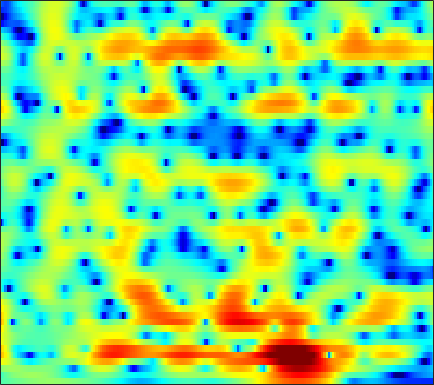

Source data for this figure (header and first rows):
-2.0949, -1.9249, -1.7289, -1.5586, -1.4373, -1.2761, -1.1112, -0.9831, -0.8002, -0.61255, -0.42166, -0.27628, -0.093715, 0.073938, 0.19544, 0.35052, 0.49054, 0.58368, 0.68433, 0.76432, 0.82545, 0.85445, 0.87014, 0.86536
-2.776, -2.179, -1.496, -0.9266, -0.5647, -0.157, 0.1772, 0.3887, 0.6259, 0.8151, 0.9619, 1.048, 1.137, 1.195, 1.217, 1.223, 1.197, 1.157, 1.07, 0.9413, 0.766, 0.6009, 0.329, -0.003654
0.1429, 0.5257, 0.9068, 1.154, 1.257, 1.294, 1.243, 1.163, 1.009, 0.818, 0.6129, 0.4639, 0.2866, 0.1458, 0.07187, 0.01225, 8.0186e-05, 0.01181, 0.03271, 0.04707, 0.03337, -0.008688, -0.1218, -0.3187
4.837, 4.536, 4.032, 3.404, 2.844, 1.984, 1.006, 0.1947, -0.9834, -2.247, -3.538, -4.454, -5.441, -5.948, -5.939, -5.479, -4.735, -4.132, -3.377, -2.726, -2.179, -1.835, -1.438, -1.075
8.239, 7.298, 5.785, 3.928, 2.284, -0.1873, -2.866, -4.801, -6.885, -8.282, -9.581, -10.97, -13.88, -16.93, -15.34, -11.02, -7.893, -6.369, -5.233, -4.91, -5.35, -6.153, -7.677, -8.591
7.304, 6.259, 4.583, 2.549, 0.8096, -1.714, -4.167, -5.517, -6.159, -5.794, -5.152, -4.698, -4.241, -3.879, -3.589, -3.189, -2.797, -2.558, -2.425, -2.541, -2.88, -3.247, -3.775, -3.979
4.834, 4.204, 3.295, 2.326, 1.594, 0.6641, -0.1535, -0.6607, -1.191, -1.58, -1.866, -2.015, -2.148, -2.204, -2.197, -2.167, -2.127, -2.085, -2.026, -1.974, -1.907, -1.843, -1.74, -1.553
4.594, 3.98, 3.133, 2.269, 1.64, 0.8666, 0.1979, -0.2274, -0.6877, -1.045, -1.332, -1.505, -1.688, -1.821, -1.899, -1.984, -2.046, -2.069, -2.052, -1.991, -1.891, -1.782, -1.61, -1.406
5.952, 4.853, 3.276, 1.665, 0.5296, -0.7071, -1.449, -1.679, -1.654, -1.458, -1.253, -1.169, -1.172, -1.336, -1.547, -1.884, -2.224, -2.437, -2.584, -2.514, -2.269, -1.984, -1.546, -1.12
8.452, 6.718, 3.853, -0.01781, -4.235, -15.51, -12.49, -6.544, -2.873, -0.9872, -0.006001, 0.3045, 0.2623, -0.272, -1.012, -2.473, -4.614, -6.809, -9.879, -9.614, -6.403, -4.215, -2.044, -0.626
7.387, 6.179, 4.462, 2.722, 1.521, 0.214, -0.6541, -0.9933, -1.105, -1.12, -1.202, -1.377, -1.709, -2.204, -2.728, -3.663, -4.883, -5.846, -6.7, -6.465, -5.179, -4.006, -2.624, -1.643
5.899, 5.078, 3.903, 2.682, 1.77, 0.555, -0.6519, -1.545, -2.675, -3.691, -4.457, -4.776, -4.824, -4.504, -4.148, -3.681, -3.182, -2.81, -2.333, -1.839, -1.358, -0.9852, -0.5406, -0.2147
4.532, 3.804, 2.748, 1.612, 0.7048, -0.5722, -2.033, -3.382, -5.719, -9.056, -14.6, -21.18, -14.78, -8.904, -6.188, -3.649, -1.85, -0.8163, 0.1998, 0.9318, 1.425, 1.648, 1.786, 1.77
1.507, 0.519, -0.8091, -1.944, -2.566, -3.06, -3.327, -3.538, -3.95, -4.467, -4.857, -4.791, -3.986, -2.61, -1.472, 0.003704, 1.279, 2.033, 2.802, 3.299, 3.542, 3.54, 3.278, 2.727
-3.426, -5.789, -10.59, -20.56, -19.18, -10.9, -7.074, -5.224, -3.486, -2.294, -1.348, -0.6837, 0.1576, 0.9591, 1.551, 2.29, 2.928, 3.305, 3.686, 3.876, 3.858, 3.696, 3.245, 2.475
-3.564, -4.522, -5.742, -6.518, -6.595, -5.973, -4.885, -4.028, -2.954, -1.985, -1.11, -0.5269, 0.171, 0.8092, 1.251, 1.773, 2.198, 2.464, 2.719, 2.847, 2.824, 2.708, 2.423, 1.967
-2.118, -2.415, -2.786, -3.039, -3.129, -3.129, -2.944, -2.722, -2.367, -1.932, -1.446, -1.082, -0.5951, -0.106, 0.2389, 0.6691, 1.058, 1.326, 1.615, 1.833, 1.968, 2.003, 1.963, 1.833
-0.9759, -1.239, -1.646, -2.052, -2.326, -2.657, -2.903, -2.989, -2.97, -2.809, -2.54, -2.271, -1.852, -1.39, -1.048, -0.5899, -0.1149, 0.2286, 0.6612, 1.071, 1.451, 1.693, 1.941, 2.104
0.08276, -0.3755, -1.135, -2.093, -2.896, -3.985, -5.016, -5.598, -5.909, -5.71, -5.202, -4.711, -4.055, -3.491, -3.092, -2.572, -2.018, -1.566, -0.8566, -0.0732, 0.7195, 1.3, 2.005, 2.576
1.172, 0.529, -0.6526, -2.315, -3.983, -6.911, -11.27, -16.2, -18.77, -12.97, -9.452, -7.889, -6.726, -6.343, -6.368, -6.668, -6.912, -6.593, -5.229, -3.261, -1.288, 0.02975, 1.534, 2.719
1.933, 1.38, 0.359, -0.9668, -2.226, -4.179, -6.219, -7.551, -8.33, -8.037, -7.287, -6.874, -6.815, -7.316, -8.357, -11.01, -16.49, -22.19, -12.87, -6.959, -3.237, -1.196, 0.8274, 2.304
2.068, 1.695, 1.074, 0.3508, -0.2803, -1.2, -2.03, -2.604, -3.297, -3.768, -4.146, -4.434, -4.769, -5.058, -5.334, -5.566, -5.566, -5.245, -4.169, -2.659, -1.109, -0.0003804, 1.25, 2.168
1.644, 1.413, 1.071, 0.6801, 0.3941, -0.1263, -0.7395, -1.246, -1.998, -2.732, -3.497, -3.956, -4.319, -4.462, -4.227, -3.576, -2.721, -1.928, -0.8195, 0.2564, 1.31, 1.944, 2.604, 2.978
-1.593, -1.483, -1.022, -0.6113, -0.4494, -0.4576, -0.9239, -1.497, -2.559, -4.199, -6.102, -7.819, -10.12, -10.54, -9.042, -6.311, -3.668, -1.897, 0.05221, 1.626, 2.876, 3.611, 4.244, 4.508
-18.46, -10.49, -6.229, -3.993, -3.232, -2.81, -3.064, -3.634, -4.863, -6.737, -9.128, -11.53, -14.62, -15.86, -13.35, -9.319, -5.986, -3.785, -1.474, 0.5465, 2.075, 3.001, 3.918, 4.453
-5.191, -4.994, -4.443, -3.905, -3.669, -3.825, -4.326, -5.058, -6.434, -8.175, -10.52, -12.19, -14.07, -14.29, -12.95, -10.45, -7.463, -5.422, -3.041, -0.9942, 0.6892, 1.7, 2.801, 3.603
-2.131, -2.226, -2.203, -2.336, -2.482, -2.898, -3.632, -4.404, -5.811, -7.733, -10.32, -13.08, -17.83, -20.2, -15.87, -11.06, -7.584, -5.596, -3.306, -1.421, 0.1226, 1.128, 2.2, 3.068
-1.906, -1.622, -1.379, -1.258, -1.323, -1.513, -1.972, -2.425, -3.266, -4.231, -5.35, -6.102, -6.862, -7.011, -6.714, -5.93, -4.734, -3.814, -2.525, -1.3, -0.1448, 0.642, 1.606, 2.405
-2.823, -1.915, -1.082, -0.4296, -0.1702, -0.01421, -0.08846, -0.2924, -0.7257, -1.313, -2.002, -2.478, -3.189, -3.676, -3.994, -4.148, -4.019, -3.705, -2.989, -2.19, -1.208, -0.5009, 0.4617, 1.323
-3.034, -1.631, -0.2145, 0.7722, 1.314, 1.69, 1.81, 1.694, 1.367, 0.7366, -0.07379, -0.883, -2.156, -3.707, -4.985, -6.606, -7.771, -7.783, -6.867, -5.407, -3.97, -2.962, -1.764, -0.6002
-1.312, -0.1748, 1.107, 2.045, 2.545, 2.979, 3.1, 3.029, 2.667, 2.041, 1.052, 0.05211, -1.664, -4.109, -6.567, -11.53, -21.38, -19.92, -12.6, -9.174, -7.663, -7.019, -6.319, -5.17
-0.3251, 0.5301, 1.498, 2.244, 2.625, 2.967, 3.078, 3.03, 2.745, 2.28, 1.553, 0.8966, -0.2258, -1.56, -2.714, -4.185, -5.435, -6.041, -6.515, -7.134, -8.461, -10.64, -17.21, -22.36
-0.9922, -0.2702, 0.5081, 1.049, 1.327, 1.512, 1.553, 1.477, 1.288, 1.006, 0.6943, 0.4284, 0.06071, -0.3221, -0.6132, -1.01, -1.371, -1.692, -2.103, -2.672, -3.257, -3.772, -4.137, -3.846
-2.2, -1.702, -1.251, -1.006, -0.9145, -1.017, -1.294, -1.609, -2.017, -2.4, -2.471, -2.364, -1.938, -1.366, -0.8853, -0.3557, 0.1036, 0.3726, 0.6242, 0.7876, 0.8834, 0.9502, 1.059, 1.229
-3.852, -3.711, -3.614, -3.584, -3.724, -4.115, -4.947, -5.901, -7.798, -10.16, -11.49, -10.12, -6.979, -4.215, -2.566, -0.814, 0.4833, 1.26, 2.047, 2.643, 3.036, 3.257, 3.419, 3.472
-8.024, -8.221, -7.894, -7.319, -6.986, -6.806, -7.155, -7.844, -9.524, -11.91, -13.2, -11.53, -7.902, -4.742, -2.908, -0.9326, 0.5852, 1.491, 2.441, 3.146, 3.654, 3.899, 4.078, 4.069
-21.39, -24.58, -15.71, -11.46, -9.487, -7.897, -6.973, -6.592, -6.267, -5.963, -5.464, -4.833, -3.752, -2.499, -1.555, -0.3664, 0.6952, 1.388, 2.164, 2.771, 3.23, 3.464, 3.645, 3.659
-9.845, -10.21, -9.514, -8.156, -7.205, -6.091, -5.262, -4.763, -4.192, -3.687, -3.17, -2.731, -2.103, -1.426, -0.8856, -0.1742, 0.5051, 0.9682, 1.543, 2.024, 2.396, 2.62, 2.815, 2.911
-3.054, -3.308, -3.464, -3.446, -3.357, -3.208, -3.05, -2.924, -2.787, -2.614, -2.39, -2.202, -1.873, -1.478, -1.137, -0.6617, -0.1704, 0.192, 0.6434, 1.052, 1.395, 1.607, 1.83, 1.997
1.256, 0.9215, 0.4698, -0.01372, -0.3613, -0.8544, -1.342, -1.69, -2.167, -2.543, -2.78, -2.883, -2.821, -2.593, -2.31, -1.885, -1.381, -0.9754, -0.5015, -0.06582, 0.2886, 0.4733, 0.6653, 0.7874
4.822, 4.339, 3.583, 2.674, 1.941, 0.8023, -0.4491, -1.46, -2.82, -4.141, -5.267, -5.775, -5.94, -5.551, -5.086, -4.242, -3.41, -2.739, -1.959, -1.294, -0.8284, -0.6732, -0.7311, -1.118
7.083, 6.46, 5.375, 4.076, 2.891, 1.082, -1.007, -2.825, -5.555, -8.968, -13.38, -16.75, -16.09, -12.55, -10.79, -8.959, -7.567, -6.613, -4.866, -3.309, -2.105, -1.573, -1.678, -2.885
6.115, 5.42, 4.147, 2.468, 0.8348, -1.636, -4.526, -6.881, -9.801, -12.68, -15.12, -16.29, -16.12, -14.91, -14.18, -15.81, -20.52, -20.8, -11.94, -6.751, -3.515, -1.989, -0.7733, -0.2932
2.811, 2.218, 1.077, -0.7115, -2.508, -5.66, -10.27, -15.5, -27.96, -19.52, -15.11, -13.19, -11.84, -11.14, -10.82, -10.87, -10.69, -9.893, -7.437, -4.669, -2.337, -0.8655, 0.685, 1.815
-0.6524, -0.7915, -1.418, -2.521, -3.621, -5.522, -7.721, -9.363, -10.75, -10.79, -9.989, -9.237, -8.2, -7.254, -6.721, -5.801, -4.889, -4.079, -2.885, -1.586, -0.3118, 0.5906, 1.659, 2.568
-2.658, -2.424, -2.528, -2.92, -3.353, -4.114, -4.913, -5.413, -5.917, -6.128, -5.987, -5.796, -5.282, -4.652, -4.122, -3.358, -2.518, -1.874, -1.013, -0.1344, 0.7124, 1.283, 1.983, 2.595
-2.589, -2.392, -2.336, -2.527, -2.809, -3.271, -3.776, -4.131, -4.551, -4.771, -4.749, -4.541, -4.126, -3.532, -2.963, -2.217, -1.412, -0.8147, -0.05624, 0.6284, 1.24, 1.646, 2.094, 2.439
-0.8951, -0.8698, -1.012, -1.409, -1.872, -2.607, -3.477, -4.197, -5.041, -5.627, -5.807, -5.516, -4.782, -3.742, -2.897, -1.753, -0.7237, -0.009116, 0.8059, 1.445, 1.918, 2.17, 2.349, 2.376
1.732, 1.578, 1.136, 0.4053, -0.3891, -1.692, -3.431, -5.11, -7.791, -11, -12.75, -11.12, -7.874, -5.043, -3.294, -1.405, 0.07753, 1.002, 1.978, 2.649, 3.013, 3.082, 2.875, 2.338
3.555, 3.259, 2.564, 1.584, 0.7307, -0.7812, -2.702, -4.465, -7.357, -10.7, -12.51, -10.91, -7.822, -5.042, -3.304, -1.317, 0.3476, 1.333, 2.44, 3.244, 3.642, 3.647, 3.224, 2.181
2.841, 2.362, 1.551, 0.5295, -0.3322, -1.703, -3.159, -4.272, -5.65, -6.757, -7.397, -7.498, -7.046, -6.094, -5.225, -3.576, -1.89, -0.6486, 0.8024, 1.962, 2.77, 3.103, 3.156, 2.728
0.6831, 0.02676, -0.9502, -2.087, -3.156, -4.604, -6.127, -7.171, -8.523, -9.651, -10.53, -11.35, -12.23, -12.8, -12.14, -9.755, -6.452, -4.144, -1.619, 0.3472, 1.836, 2.642, 3.336, 3.666
-2.479, -3.193, -4.358, -5.79, -7.092, -9.102, -11.55, -13.53, -15.73, -16.2, -15.77, -15.62, -16.91, -20.34, -21.88, -14.62, -8.814, -5.639, -2.423, -0.01737, 1.76, 2.769, 3.753, 4.386
-7.206, -7.754, -8.533, -9.54, -10.53, -12.46, -15.49, -19.09, -25.43, -21.73, -16.8, -14.4, -12.37, -10.65, -9.244, -7.153, -4.786, -3.003, -0.8604, 0.9445, 2.392, 3.267, 4.15, 4.719
-15.87, -15.42, -14.04, -12.94, -12.47, -12.34, -12.51, -12.66, -12.55, -11.82, -10.55, -9.474, -7.875, -6.285, -5.096, -3.512, -1.956, -0.8529, 0.5514, 1.801, 2.855, 3.499, 4.149, 4.546
-24.7, -20.92, -16.88, -14.31, -13.04, -11.68, -10.62, -9.927, -9.011, -8.054, -7.049, -6.252, -5.073, -3.893, -2.98, -1.81, -0.6786, 0.1378, 1.153, 2.065, 2.849, 3.324, 3.806, 4.096
-14.39, -14.34, -13.73, -12.77, -11.83, -10.58, -9.348, -8.48, -7.38, -6.36, -5.383, -4.673, -3.767, -2.856, -2.172, -1.263, -0.3462, 0.329, 1.173, 1.937, 2.598, 3.01, 3.432, 3.697
-12.08, -12.9, -13.43, -12.89, -11.77, -10.14, -8.497, -7.428, -6.187, -5.213, -4.419, -3.919, -3.372, -2.816, -2.392, -1.657, -0.8224, -0.1608, 0.737, 1.577, 2.293, 2.74, 3.19, 3.475
